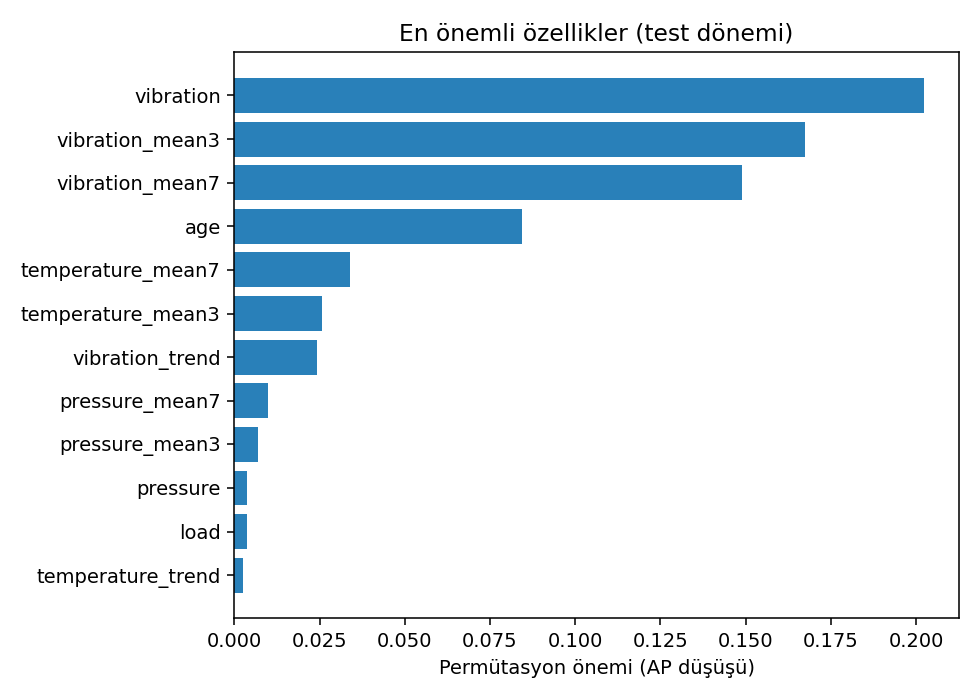

The table this chart was drawn from, first rows:
feature, permutation_importance
vibration, 0.2024
vibration_mean3, 0.1673
vibration_mean7, 0.1489
age, 0.0844
temperature_mean7, 0.034
temperature_mean3, 0.0256
vibration_trend, 0.0244
pressure_mean7, 0.0098
pressure_mean3, 0.0069
pressure, 0.0038
load, 0.0037
temperature_trend, 0.0024
temperature, 0.0023
vibration_std7, 0.0014
pressure_trend, 0.0012
pressure_std7, -0.0021
temperature_std7, -0.0036
